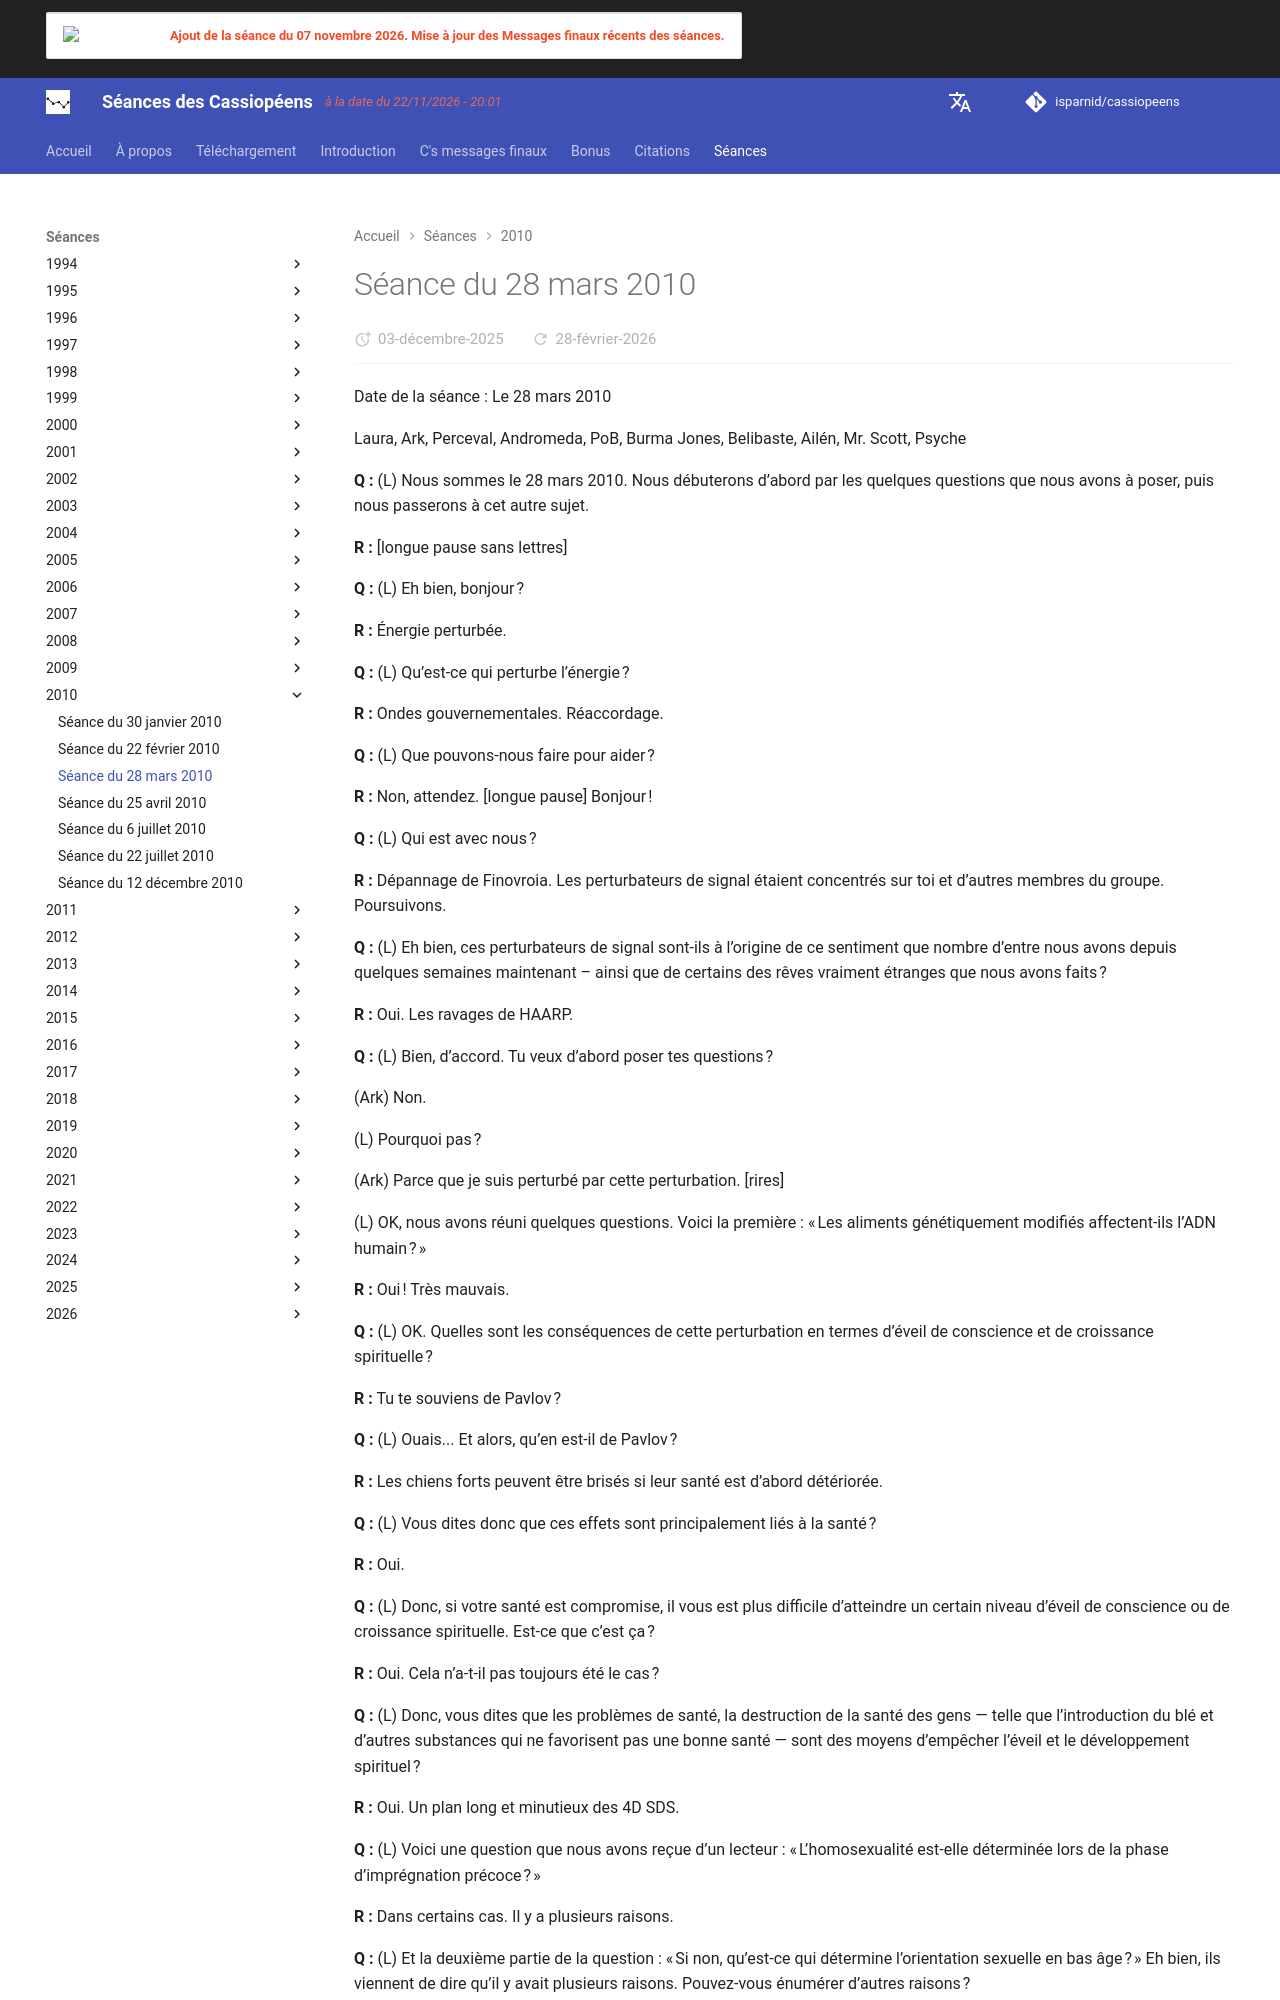

repository: isparnid/cassiopeens · page: séances/2010/2010-03-28/index.html · generator: mkdocs

---
title: "Séance du 28 mars 2010"
date:
  created: 2026-01-24
  updated: 2026-01-24
---

# Séance du 28 mars 2010

Date de la séance : Le 28 mars 2010

Laura, Ark, Perceval, Andromeda, PoB, Burma Jones, Belibaste, Ailén, Mr. Scott, Psyche

**Q :** (L) Nous sommes le 28 mars 2010. Nous débuterons d’abord par les quelques questions que nous avons à poser, puis nous passerons à cet autre sujet.

**R :** [longue pause sans lettres]

**Q :** (L) Eh bien, bonjour ?

**R :** Énergie perturbée.

**Q :** (L) Qu’est-ce qui perturbe l’énergie ?

**R :** Ondes gouvernementales. Réaccordage.

**Q :** (L) Que pouvons-nous faire pour aider ?

**R :** Non, attendez. [longue pause] Bonjour !

**Q :** (L) Qui est avec nous ?

**R :** Dépannage de Finovroia. Les perturbateurs de signal étaient concentrés sur toi et d’autres membres du groupe. Poursuivons.

**Q :** (L) Eh bien, ces perturbateurs de signal sont-ils à l’origine de ce sentiment que nombre d’entre nous avons depuis quelques semaines maintenant – ainsi que de certains des rêves vraiment étranges que nous avons faits ?

**R :** Oui. Les ravages de HAARP.

**Q :** (L) Bien, d’accord. Tu veux d’abord poser tes questions ?

(Ark) Non.

(L) Pourquoi pas ?

(Ark) Parce que je suis perturbé par cette perturbation. [rires]

(L) OK, nous avons réuni quelques questions. Voici la première : « Les aliments génétiquement modifiés affectent-ils l’ADN humain ? »

**R :** Oui ! Très mauvais.

**Q :** (L) OK. Quelles sont les conséquences de cette perturbation en termes d’éveil de conscience et de croissance spirituelle ?

**R :** Tu te souviens de Pavlov ?

**Q :** (L) Ouais... Et alors, qu’en est-il de Pavlov ?

**R :** Les chiens forts peuvent être brisés si leur santé est d’abord détériorée.

**Q :** (L) Vous dites donc que ces effets sont principalement liés à la santé ?

**R :** Oui.

**Q :** (L) Donc, si votre santé est compromise, il vous est plus difficile d’atteindre un certain niveau d’éveil de conscience ou de croissance spirituelle. Est-ce que c’est ça ?

**R :** Oui. Cela n’a-t-il pas toujours été le cas ?

**Q :** (L) Donc, vous dites que les problèmes de santé, la destruction de la santé des gens — telle que l’introduction du blé et d’autres substances qui ne favorisent pas une bonne santé — sont des moyens d’empêcher l’éveil et le développement spirituel ?

**R :** Oui. Un plan long et minutieux des 4D SDS.

**Q :** (L) Voici une question que nous avons reçue d’un lecteur : « L’homosexualité est-elle déterminée lors de la phase d’imprégnation précoce ? »

**R :** Dans certains cas. Il y a plusieurs raisons.

**Q :** (L) Et la deuxième partie de la question : « Si non, qu’est-ce qui détermine l’orientation sexuelle en bas âge ? » Eh bien, ils viennent de dire qu’il y avait plusieurs raisons. Pouvez-vous énumérer d’autres raisons ?

**R :** Influences des vies passées et plus rarement de la génétique.

**Q :** (L) Alors, laquelle de ces trois raisons est la plus fréquente ?

**R :** L’empreinte prématurée pourrait être considérée comme la cause marginale la plus fréquente.

**Q :** (Ailén) Tu étais donc très proche, Laura.

(Perceval) Le cas d’imprégnation précoce est-il lié à des abus ?

**R :** Pas nécessairement avec les abus, mais avec un manque d’influences appropriées à des moments de forte vulnérabilité (sensibilité). Chez certains individus également, la séquence des phases d’imprégnation est différente ou non synchrone du schéma de la majorité. Dans un sens, c’est génétique bien que toutes ces personnes ne deviennent pas forcément homosexuelles.

**Q :** (L) Je pense que l’auteur voulait savoir s’il s’agit d’une condition qui peut être modifiée, à supposer que la personne veuille changer.

**R :** Habituellement non.

**Q :** (Ailén) Quand vous parlez d’un manque d’influences appropriées, je suppose alors que d’une certaine manière, le développement n’est pas normal. Cela signifie-t-il que les homosexuels ont un quelconque obstacle à la croissance spirituelle ?

**R :** Non, ce n’est pas implicite.
